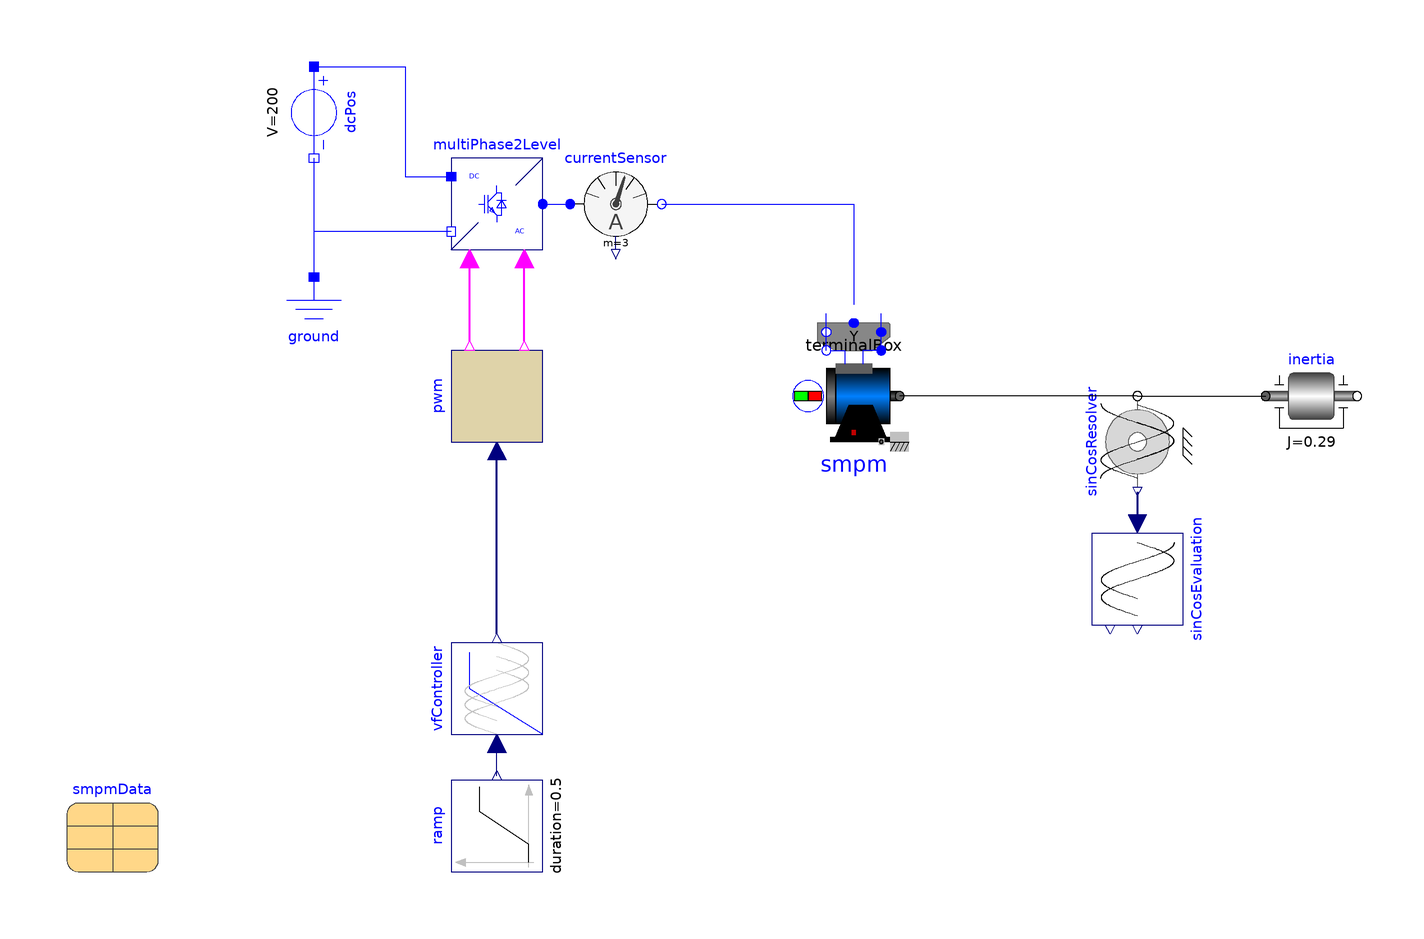

Above is the diagram view of the following Modelica model: its components placed by their Placement annotations and its connect equations drawn as lines.

model PWM1 "Test of pulse width modulation methods"
    extends Modelica.Icons.Example;
    import Modelica.Electrical.Polyphase.Functions.factorY2DC;
    import Modelica.Constants.pi;
    parameter Real RMS = 1 "Reference RMS Y";
    Modelica.Electrical.PowerConverters.DCAC.Polyphase2Level multiPhase2Level(m = 3) annotation(
      Placement(transformation(extent = {{-10, 40}, {10, 60}})));
    Modelica.Electrical.Analog.Sources.ConstantVoltage dcPos(V = 200) annotation(
      Placement(transformation(extent = {{-10, -10}, {10, 10}}, rotation = 270, origin = {-40, 70})));
    Modelica.Electrical.Analog.Basic.Ground ground annotation(
      Placement(transformation(origin = {-40, 24}, extent = {{-10, -10}, {10, 10}})));
    Modelica.Electrical.Polyphase.Sensors.CurrentSensor currentSensor annotation(
      Placement(transformation(origin = {26, 50}, extent = {{-10, -10}, {10, 10}})));
    Modelica.Electrical.Machines.Utilities.TerminalBox terminalBox(terminalConnection = "Y") annotation(
      Placement(transformation(origin = {78, 32}, extent = {{-10, -10}, {10, 10}})));
    Modelica.Electrical.Machines.BasicMachines.SynchronousMachines.SM_PermanentMagnet smpm(p = smpmData.p, fsNominal = smpmData.fsNominal, TsOperational = 293.15, Rs = smpmData.Rs, TsRef = smpmData.TsRef, alpha20s = smpmData.alpha20s, Lssigma = smpmData.Lssigma, Jr = smpmData.Jr, VsOpenCircuit = smpmData.VsOpenCircuit, Lmd = smpmData.Lmd, Lmq = smpmData.Lmq, useDamperCage = smpmData.useDamperCage, useSupport = false, useThermalPort = false, phiMechanical(start = 0, fixed = true), wMechanical(start = 0, fixed = true), Lszero = smpmData.Lszero) annotation(
      Placement(transformation(origin = {78, 8}, extent = {{-10, -10}, {10, 10}})));
    Modelica.Electrical.Machines.Sensors.SinCosResolver sinCosResolver(p = 3) annotation(
      Placement(transformation(origin = {140, -2}, extent = {{-10, -10}, {10, 10}}, rotation = 90)));
    Modelica.Electrical.Machines.Utilities.SinCosEvaluation sinCosEvaluation annotation(
      Placement(transformation(origin = {140, -32}, extent = {{-10, -10}, {10, 10}}, rotation = -90)));
    Modelica.Mechanics.Rotational.Components.Inertia inertia(J = 0.29) annotation(
      Placement(transformation(origin = {178, 8}, extent = {{-10, -10}, {10, 10}})));
    Modelica.Electrical.Machines.Utilities.ParameterRecords.SM_PermanentMagnetData smpmData(useDamperCage = false, p = 3) annotation(
      Placement(transformation(origin = {-74, -16}, extent = {{-20, -80}, {0, -60}})));
    SVPWMcustom pwm(Udc = 200, f = 2500) annotation(
      Placement(transformation(origin = {0, 8}, extent = {{-10, -10}, {10, 10}}, rotation = 90)));
    Modelica.Electrical.Machines.Utilities.VfController vfController(VNominal = 200, fNominal = 50, EconomyMode = true) annotation(
      Placement(transformation(origin = {0, -56}, extent = {{-10, -10}, {10, 10}}, rotation = 90)));
    Modelica.Blocks.Sources.Ramp ramp(height = 50, duration = 0.5) annotation(
      Placement(transformation(origin = {0, -86}, extent = {{-10, -10}, {10, 10}}, rotation = 90)));
  equation
    connect(dcPos.p, multiPhase2Level.dc_p) annotation(
      Line(points = {{-40, 80}, {-20, 80}, {-20, 56}, {-10, 56}}, color = {0, 0, 255}));
    connect(dcPos.n, ground.p) annotation(
      Line(points = {{-40, 60}, {-40, 34}}, color = {0, 0, 255}));
    connect(multiPhase2Level.ac, currentSensor.plug_p) annotation(
      Line(points = {{10, 50}, {16, 50}}, color = {0, 0, 255}));
    connect(currentSensor.plug_n, terminalBox.plugSupply) annotation(
      Line(points = {{36, 50}, {78, 50}, {78, 28}}, color = {0, 0, 255}));
    connect(smpm.plug_sn, terminalBox.plug_sn) annotation(
      Line(points = {{72, 18}, {72, 26}}, color = {0, 0, 255}));
    connect(smpm.plug_sp, terminalBox.plug_sp) annotation(
      Line(points = {{84, 18}, {84, 26}}, color = {0, 0, 255}));
    connect(sinCosResolver.flange, smpm.flange) annotation(
      Line(points = {{140, 8}, {88, 8}}));
    connect(sinCosResolver.y, sinCosEvaluation.u) annotation(
      Line(points = {{140, -13}, {140, -20}}, color = {0, 0, 127}, thickness = 0.5));
    connect(sinCosResolver.flange, inertia.flange_a) annotation(
      Line(points = {{140, 8}, {168, 8}}));
    connect(multiPhase2Level.dc_n, ground.p) annotation(
      Line(points = {{-10, 44}, {-40, 44}, {-40, 34}}, color = {0, 0, 255}));
    connect(pwm.fire_p, multiPhase2Level.fire_p) annotation(
      Line(points = {{-6, 20}, {-6, 38}}, color = {255, 0, 255}, thickness = 0.5));
    connect(pwm.fire_n, multiPhase2Level.fire_n) annotation(
      Line(points = {{6, 20}, {6, 38}}, color = {255, 0, 255}, thickness = 0.5));
    connect(ramp.y, vfController.u) annotation(
      Line(points = {{0, -75}, {0, -69}}, color = {0, 0, 127}));
    connect(vfController.y, pwm.u) annotation(
      Line(points = {{0, -44}, {0, -4}}, color = {0, 0, 127}, thickness = 0.5));
    annotation(
      experiment(StopTime = 2, Interval = 0.001, Tolerance = 1e-05),
      Documentation(info = "<html>
<p>
A reference space vector (formed by real part = cosine and imaginary part = sine) of length &radic;2*RMS and frequency 2 Hz is applied.
The resulting switching patterns are applied to a three-phase twolevel bridge with switching frequency 100 Hz, fed by DC voltage = &radic;2*&radic;3*1
where 1 is the theoretical maximum voltage from terminal to neutral.
The resulting voltages with reference to midpoint of the DC voltage are measured.
</p>
<p>
The RMS of the first harmonic of the first of these voltages is calculated.
Please note that the value of the first harmonic is valid after the first period (i.e. 0.5 s).
</p>
<p>
Furthermore, these three voltages are transformed to the corresponding space phasor.
Note that the zero component is not zero, indicating the shift of the neutral with respect to the midpoint of the DC voltage.
</p>
<p>
The space phasor is rotated to the coordinate system rotating with 2*&pi;*2 Hz.
To suppress the influence of switching, real and imaginary part of the rotated phasor are filtered.
The polar representation of this rotated and filtered phasor are calculated.
</p>
<p>
Please note that the filter has a settle time depending on the filter parameters.
</p>
</html>"),
      Diagram);
  end PWM1;